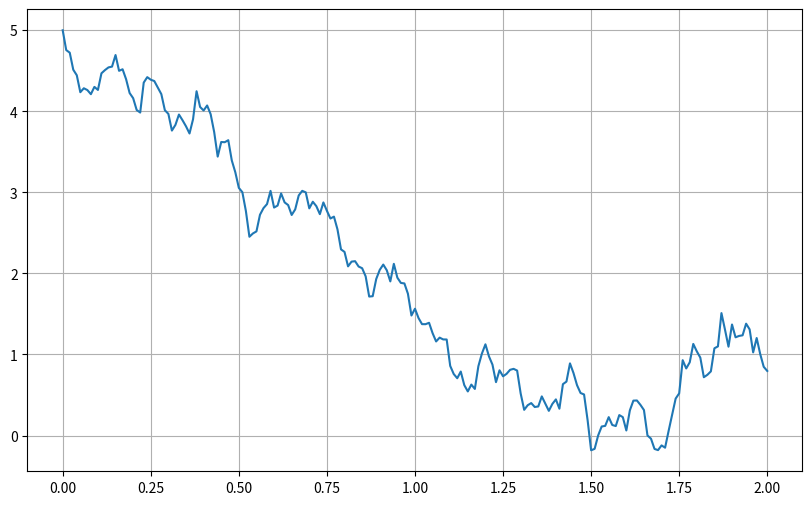

Here is the Python script that generated this plot:
import numpy as np
import matplotlib.pyplot as plt

x = 5
total_time = 2
num_steps = 200
dt = total_time / num_steps

def f(x, t):
    # parte deterministica dx = f(x, τ)dτ + g(τ)dw -> drift
    return -1 * x

def g(t):
    # controla a intensidade do ruido
    return 1.5

trajec = [x]

for i in range(num_steps):
    dw = np.random.normal(loc=0.0, scale=np.sqrt(dt))
    dx = f(x, i*dt) * dt + g(i*dt)*dw
    x = x + dx
    trajec.append(x)

plt.figure(figsize=(10, 6))
plt.plot(np.linspace(0, total_time, num_steps+1), trajec)
plt.grid(True)
plt.show()
